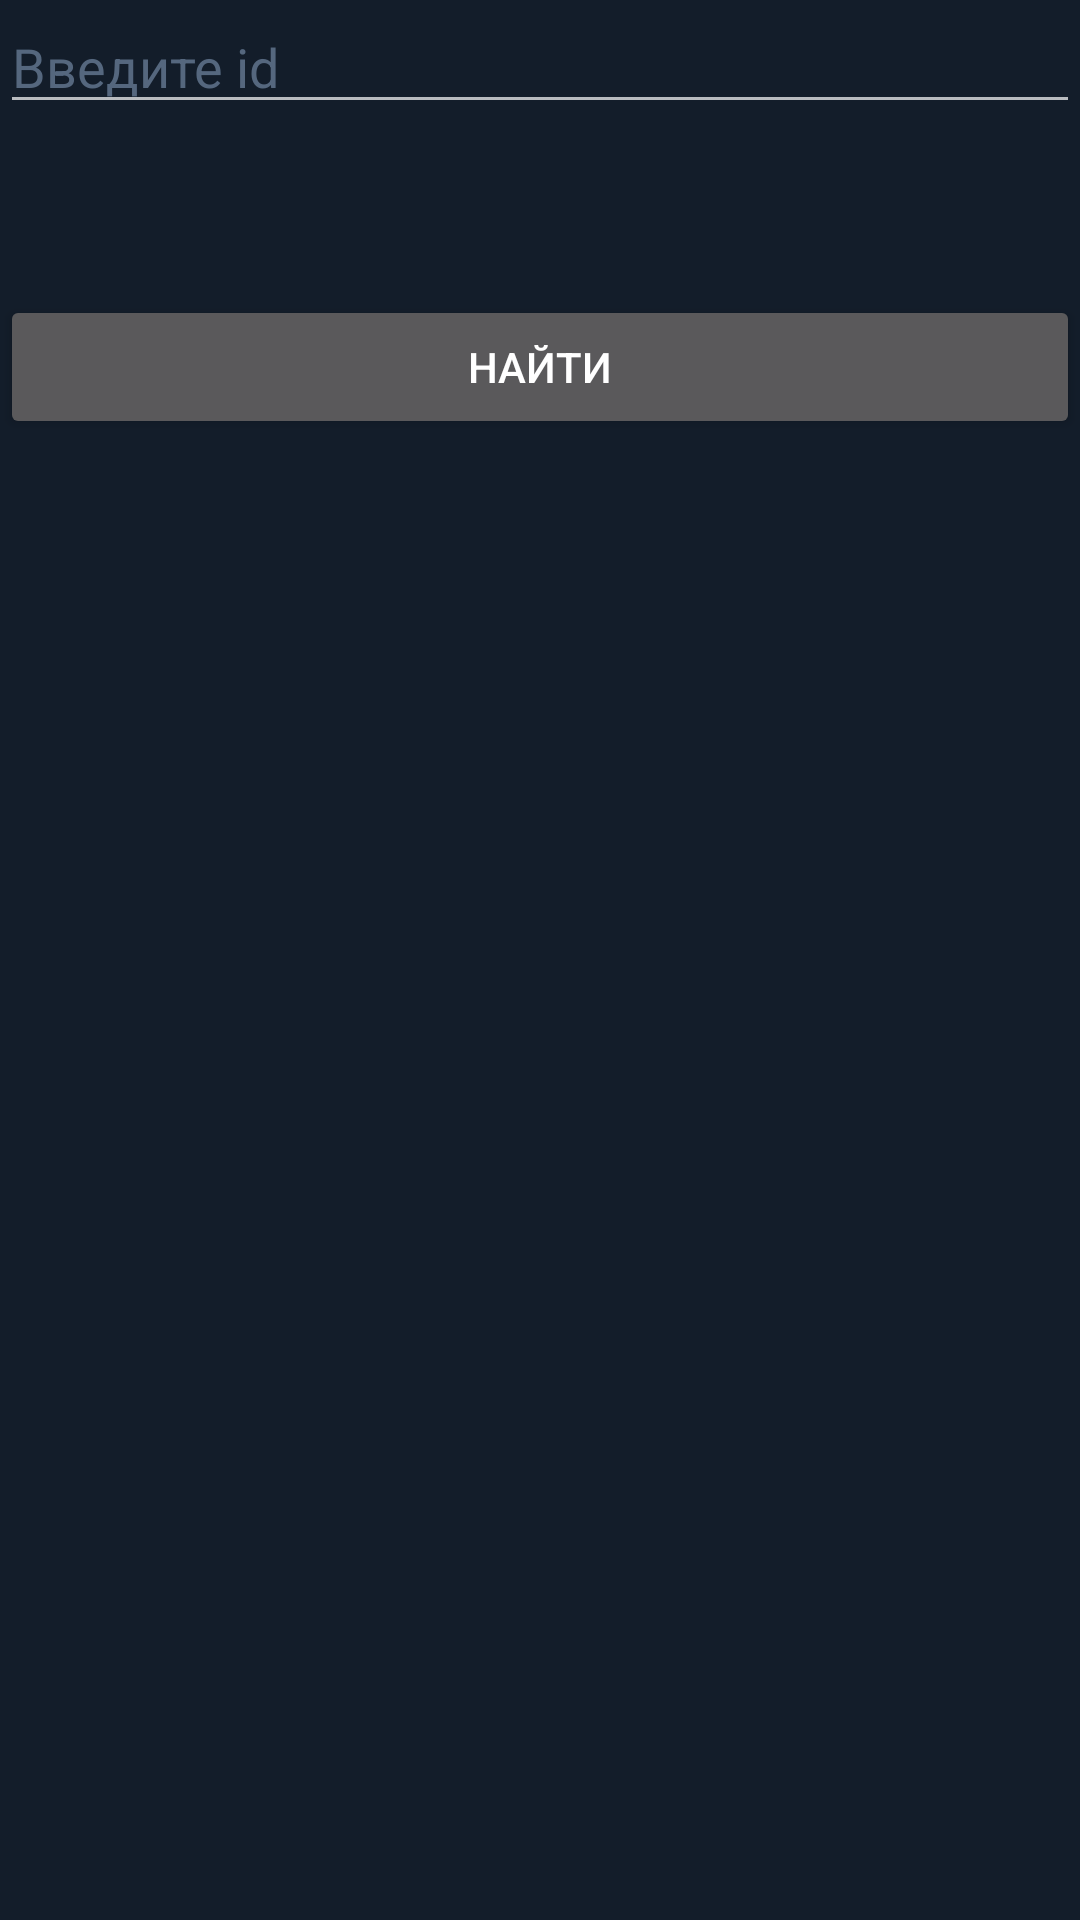

Produce the Android XML layout that renders to this screen, including the resource entries it uses.
<!-- AndroidManifest.xml: application theme SaskOnline -->
<!-- res/layout/fragment_notes.xml -->
<?xml version="1.0" encoding="utf-8"?>
<LinearLayout xmlns:android="http://schemas.android.com/apk/res/android"
    android:layout_width="match_parent"
    android:layout_height="match_parent"
    android:orientation="vertical"
    xmlns:tools="http://schemas.android.com/tools">

    <EditText
        android:id="@+id/etId"
        android:layout_width="match_parent"
        android:layout_height="wrap_content"
        android:hint="Введите id"
        android:textColorHint="@color/gray"
        android:inputType="number" />

    <TextView
        android:id="@+id/tvId"
        android:layout_width="match_parent"
        android:layout_height="wrap_content"
        tools:text="id: 1"/>

    <TextView
        android:id="@+id/tvTitle"
        android:layout_width="match_parent"
        android:layout_height="wrap_content"
        tools:text="Title"/>

    <TextView
        android:id="@+id/tvDescription"
        android:layout_width="match_parent"
        android:layout_height="wrap_content"
        tools:text="Description"/>

    <ProgressBar
        android:id="@+id/progressBar"
        style="?android:attr/progressBarStyle"
        android:layout_width="match_parent"
        android:visibility="gone"
        android:layout_height="wrap_content" />

    <Button
        android:id="@+id/btn_search"
        android:layout_width="match_parent"
        android:layout_height="wrap_content"
        android:text="Найти"/>

</LinearLayout>
<!-- resources referenced by this layout -->
<resources>
  <color name="gray">#55677E</color>
  <style name="SaskOnline" parent="Theme.Design.NoActionBar">
          
          <item name="colorPrimary">@color/dark_blue</item>
          <item name="colorPrimaryVariant">@color/gray</item>
          <item name="colorOnPrimary">@color/white</item>
          
          <item name="colorSecondary">@color/light_blue</item>
          <item name="colorSecondaryVariant">@color/crayola</item>
          <item name="colorOnSecondary">@color/gray</item>
          
          <item name="android:statusBarColor" tools:targetApi="l">?attr/colorPrimary</item>
          
          <item name="android:navigationBarColor">?attr/colorPrimary</item>
  
          <item name="android:textAppearance">@style/Text</item>
          <item name="android:windowBackground">?attr/colorPrimary</item>
  
          <item name="windowActionBar">false</item>
          <item name="windowNoTitle">true</item>
      </style>
  <color name="dark_blue">#131D2A</color>
  <color name="white">#FFFFFFFF</color>
  <color name="light_blue">#6FB1FC</color>
  <color name="crayola">#4364F7</color>
  <style name="Text" parent="Widget.AppCompat.TextView">
          <item name="android:layout_height">wrap_content</item>
          <item name="android:layout_width">wrap_content</item>
          <item name="android:textColor">@color/white</item>
          <item name="android:fontFamily">@font/montserrat_bold</item>
          <item name="android:textSize">14sp</item>
      </style>
</resources>
